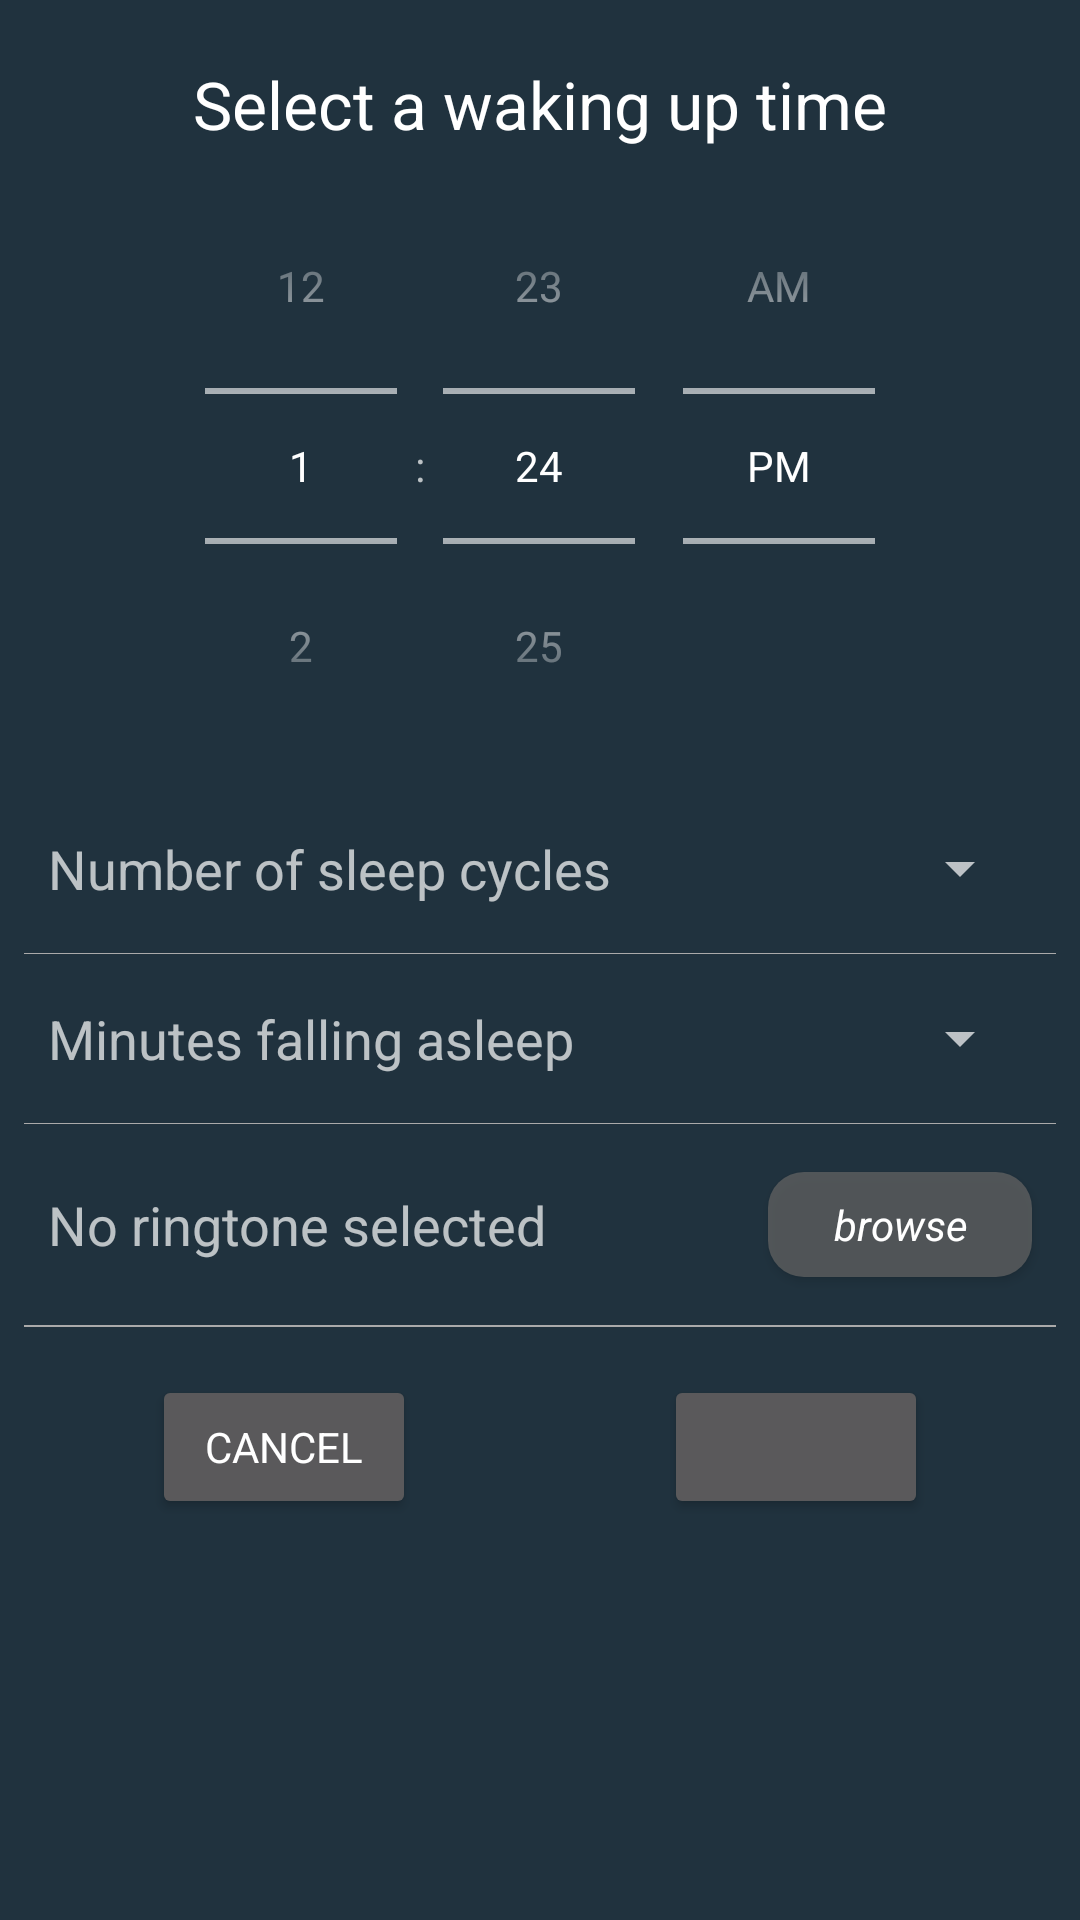

This screen was rendered from an Android layout file. Write that file and the resources it references.
<!-- AndroidManifest.xml: application theme AppTheme -->
<!-- res/layout/activity_set_up_alarm_layout.xml -->
<?xml version="1.0" encoding="utf-8"?>
<androidx.core.widget.NestedScrollView
    xmlns:android="http://schemas.android.com/apk/res/android"
    xmlns:app="http://schemas.android.com/apk/res-auto"
    android:layout_width="match_parent"
    android:layout_height="wrap_content"
    app:layout_behavior="@string/appbar_scrolling_view_behavior">

    <androidx.constraintlayout.widget.ConstraintLayout
        android:layout_width="match_parent"
        android:layout_height="match_parent"
        android:padding="8dp">

        <TextView
            android:id="@+id/pick_time_textView"
            android:layout_width="wrap_content"
            android:layout_height="wrap_content"
            android:textAppearance="@style/TextAppearance.AppCompat.Large"
            android:layout_marginTop="12dp"
            android:text="@string/selectWakeUpTime"
            app:layout_constraintStart_toStartOf="parent"
            app:layout_constraintTop_toTopOf="parent"
            app:layout_constraintEnd_toEndOf="parent"/>

        <TimePicker
            android:id="@+id/spinner_time_picker"
            android:layout_width="wrap_content"
            android:layout_height="wrap_content"
            android:layout_below="@+id/pick_time_textView"
            android:timePickerMode="spinner"
            app:layout_constraintStart_toStartOf="parent"
            app:layout_constraintTop_toBottomOf="@+id/pick_time_textView"
            app:layout_constraintEnd_toEndOf="parent"/>


        <TextView
            android:id="@+id/textView_sleepCycle"
            android:layout_width="0dp"
            android:layout_height="wrap_content"
            android:text="@string/sleepCycles"
            android:textAppearance="@style/TextAppearance.AppCompat.Medium"
            app:layout_constraintStart_toStartOf="parent"
            app:layout_constraintTop_toBottomOf="@+id/spinner_time_picker"
            app:layout_constraintEnd_toStartOf="@+id/spinner_numberSleepCycles"
            android:layout_marginEnd="8dp"
            android:layout_marginStart="8dp"
            android:layout_marginTop="16dp"/>

        <Spinner
            android:id="@+id/spinner_numberSleepCycles"
            android:layout_width="wrap_content"
            android:layout_height="wrap_content"
            android:inputType="number"
            app:layout_constraintTop_toTopOf="@+id/textView_sleepCycle"
            app:layout_constraintEnd_toEndOf="parent"
            app:layout_constraintStart_toEndOf="@id/textView_sleepCycle"
            android:layout_marginEnd="8dp"
            android:layout_marginStart="8dp" />
        <View
            android:id="@+id/separator_1"
            android:layout_width="match_parent"
            android:layout_height="0.1dp"
            android:background="@android:color/darker_gray"
            app:layout_constraintTop_toBottomOf="@+id/textView_sleepCycle"
            app:layout_constraintStart_toStartOf="parent"
            android:layout_marginTop="16dp"/>

        <TextView
            android:id="@+id/textView_minutesFallingAsleep"
            android:layout_width="0dp"
            android:layout_height="wrap_content"
            android:text="@string/minutes_falling_asleep"
            android:textAppearance="@style/TextAppearance.AppCompat.Medium"
            app:layout_constraintTop_toBottomOf="@+id/separator_1"
            app:layout_constraintStart_toStartOf="parent"
            app:layout_constraintEnd_toStartOf="@id/spinner_minutesOfFallingAsleep"
            android:layout_marginEnd="8dp"
            android:layout_marginStart="8dp"
            android:layout_marginTop="16dp"/>

        <Spinner
            android:id="@+id/spinner_minutesOfFallingAsleep"
            android:layout_width="wrap_content"
            android:layout_height="wrap_content"
            app:layout_constraintTop_toTopOf="@+id/textView_minutesFallingAsleep"
            app:layout_constraintEnd_toEndOf="parent"
            app:layout_constraintStart_toEndOf="@id/textView_minutesFallingAsleep"
            android:layout_marginEnd="8dp"
            android:layout_marginStart="8dp" />

        <View
            android:id="@+id/separator_2"
            android:layout_width="match_parent"
            android:layout_height="0.1dp"
            android:background="@android:color/darker_gray"
            app:layout_constraintTop_toBottomOf="@+id/textView_minutesFallingAsleep"
            app:layout_constraintStart_toStartOf="parent"
            android:layout_marginTop="16dp"/>

        <TextView
        android:id="@+id/songNameChosen_textView"
        android:layout_width="0dp"
        android:layout_height="wrap_content"
        android:text="@string/noRingtoneSelected"
        android:textAppearance="@style/TextAppearance.AppCompat.Medium"
        app:layout_constraintTop_toTopOf="@+id/browse"
        app:layout_constraintBottom_toBottomOf="@+id/browse"
        app:layout_constraintStart_toStartOf="parent"
        app:layout_constraintEnd_toStartOf="@+id/browse"
        android:layout_marginEnd="8dp"
        android:layout_marginStart="8dp" />

        <Button
            android:id="@+id/browse"
            android:layout_width="wrap_content"
            android:layout_height="35dp"
            android:text="@string/browse"
            android:textAllCaps="false"
            android:textStyle="italic"
            android:textAlignment="center"
            android:background="@drawable/custom_button_ripple"
            app:layout_constraintTop_toBottomOf="@+id/separator_2"
            app:layout_constraintEnd_toEndOf="parent"
            app:layout_constraintStart_toEndOf="@id/songNameChosen_textView"
            android:layout_marginEnd="8dp"
            android:layout_marginStart="8dp"
            android:layout_marginTop="16dp"/>

        <View
            android:id="@+id/separator_3"
            android:layout_width="match_parent"
            android:layout_height="0.5dp"
            android:background="@android:color/darker_gray"
            app:layout_constraintTop_toBottomOf="@+id/browse"
            app:layout_constraintStart_toStartOf="parent"
            android:layout_marginTop="16dp"/>

        <Button
            android:id="@+id/cancel_alarm_set_up_time"
            android:layout_width="wrap_content"
            android:layout_height="wrap_content"
            android:text="@string/cancel"
            android:layout_marginTop="16dp"
            android:layout_marginBottom="8dp"
            app:layout_constraintTop_toBottomOf="@+id/separator_3"
            app:layout_constraintStart_toStartOf="@+id/separator_3"
            app:layout_constraintEnd_toStartOf="@+id/create_alarm_wake_up_time"
            android:layout_marginEnd="20dp"/>

        <Button
            android:id="@+id/create_alarm_wake_up_time"
            android:layout_width="wrap_content"
            android:layout_height="wrap_content"
            android:layout_marginTop="16dp"
            android:layout_marginBottom="8dp"
            app:layout_constraintTop_toBottomOf="@+id/separator_3"
            app:layout_constraintStart_toEndOf="@id/cancel_alarm_set_up_time"
            app:layout_constraintEnd_toEndOf="@id/separator_3"
            android:layout_marginStart="20dp"/>
    </androidx.constraintlayout.widget.ConstraintLayout>
</androidx.core.widget.NestedScrollView>
<!-- resources referenced by this layout -->
<resources>
  <!-- drawable custom_button_ripple (drawable) -->
  <?xml version="1.0" encoding="utf-8"?>
  <ripple xmlns:android="http://schemas.android.com/apk/res/android"
      android:color="@color/colorPrimaryDark">
      <item
          android:drawable="@drawable/custom_button"/>
  </ripple>
  <string name="browse">browse</string>
  <string name="cancel">Cancel</string>
  <string name="minutes_falling_asleep">Minutes falling asleep </string>
  <string name="noRingtoneSelected">No ringtone selected</string>
  <string name="selectWakeUpTime">Select a waking up time</string>
  <string name="sleepCycles">Number of sleep cycles </string>
  <style name="AppTheme" parent="Theme.AppCompat.NoActionBar">
          
          <item name="colorPrimary">@color/colorPrimary</item>
          <item name="colorPrimaryDark">@color/colorPrimaryDark</item>
          <item name="colorAccent">@color/colorAccent</item>
          <item name="fontFamily">@font/custom_text_font_family</item>
          <item name="android:textViewStyle">@style/CustomTextViewTextFonts</item>
          <item name="android:colorBackground">@color/colorPrimary</item>
      </style>
  <color name="colorPrimaryDark">#12222C</color>
  <!-- drawable custom_button (drawable) -->
  <shape xmlns:android="http://schemas.android.com/apk/res/android"
      android:shape="rectangle">
      <solid
          android:color="#BC636363"/>
      <corners android:radius="12dp" />
  </shape>
  <color name="colorPrimary">#20323E</color>
  <color name="colorAccent">#254D65</color>
  <style name="CustomTextViewTextFonts" parent="Widget.AppCompat.TextView">
          <item name="fontFamily">@font/custom_text_font_family</item>
      </style>
</resources>
